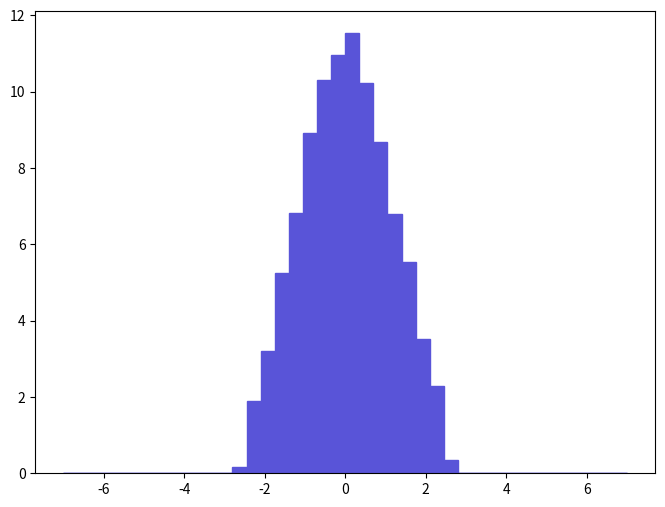

Source code (Python): (Note: this script raises an exception after producing the figure.)
def selection_6():

    # Library import
    import numpy
    import matplotlib
    import matplotlib.pyplot   as plt
    import matplotlib.gridspec as gridspec

    # Library version
    matplotlib_version = matplotlib.__version__
    numpy_version      = numpy.__version__

    # Histo binning
    xBinning = numpy.linspace(-7.0,7.0,41,endpoint=True)

    # Creating data sequence: middle of each bin
    xData = numpy.array([-6.825,-6.475,-6.125,-5.775,-5.425,-5.075,-4.725,-4.375,-4.025,-3.675,-3.325,-2.975,-2.625,-2.275,-1.925,-1.575,-1.225,-0.875,-0.525,-0.175,0.175,0.525,0.875,1.225,1.575,1.925,2.275,2.625,2.975,3.325,3.675,4.025,4.375,4.725,5.075,5.425,5.775,6.125,6.475,6.825])

    # Creating weights for histo: y7_ETA_0
    y7_ETA_0_weights = numpy.array([0.0,0.0,0.0,0.0,0.0,0.0,0.0,0.0,0.0,0.0,0.0,0.0,0.1736861991,1.90089899015,3.21319398335,5.23953197285,6.8316559646,8.90623995385,10.3150299465,10.9615299432,11.5308299403,10.228179947,8.69395695495,6.7930589648,5.54830797125,3.5123199818,2.2965169881,0.3473722982,0.0,0.0,0.0,0.0,0.0,0.0,0.0,0.0,0.0,0.0,0.0,0.0])

    # Creating a new Canvas
    fig   = plt.figure(figsize=(8,6),dpi=80)
    frame = gridspec.GridSpec(1,1)
    pad   = fig.add_subplot(frame[0])

    # Creating a new Stack
    pad.hist(x=xData, bins=xBinning, weights=y7_ETA_0_weights,\
             label="$unweighted\_events$", histtype="stepfilled", rwidth=1.0,\
             color="#5954d8", edgecolor="#5954d8", linewidth=1, linestyle="solid",\
             bottom=None, cumulative=False, normed=False, align="mid", orientation="vertical")


    # Axis
    plt.rc('text',usetex=False)
    plt.xlabel(r"$\eta$ $[ a_{1} ]$ ",\
               fontsize=16,color="black")
    plt.ylabel(r"$\mathrm{Events}$ $(\mathcal{L}_{\mathrm{int}} = 10\ \mathrm{fb}^{-1})$ ",\
               fontsize=16,color="black")

    # Boundary of y-axis
    ymax=(y7_ETA_0_weights).max()*1.1
    #ymin=0 # linear scale
    ymin=min([x for x in (y7_ETA_0_weights) if x])/100. # log scale
    plt.gca().set_ylim(ymin,ymax)

    # Log/Linear scale for X-axis
    plt.gca().set_xscale("linear")
    #plt.gca().set_xscale("log",nonposx="clip")

    # Log/Linear scale for Y-axis
    #plt.gca().set_yscale("linear")
    plt.gca().set_yscale("log",nonposy="clip")

    # Saving the image
    plt.savefig('../../HTML/MadAnalysis5job_0/selection_6.png')
    plt.savefig('../../PDF/MadAnalysis5job_0/selection_6.png')
    plt.savefig('../../DVI/MadAnalysis5job_0/selection_6.eps')

# Running!
if __name__ == '__main__':
    selection_6()
